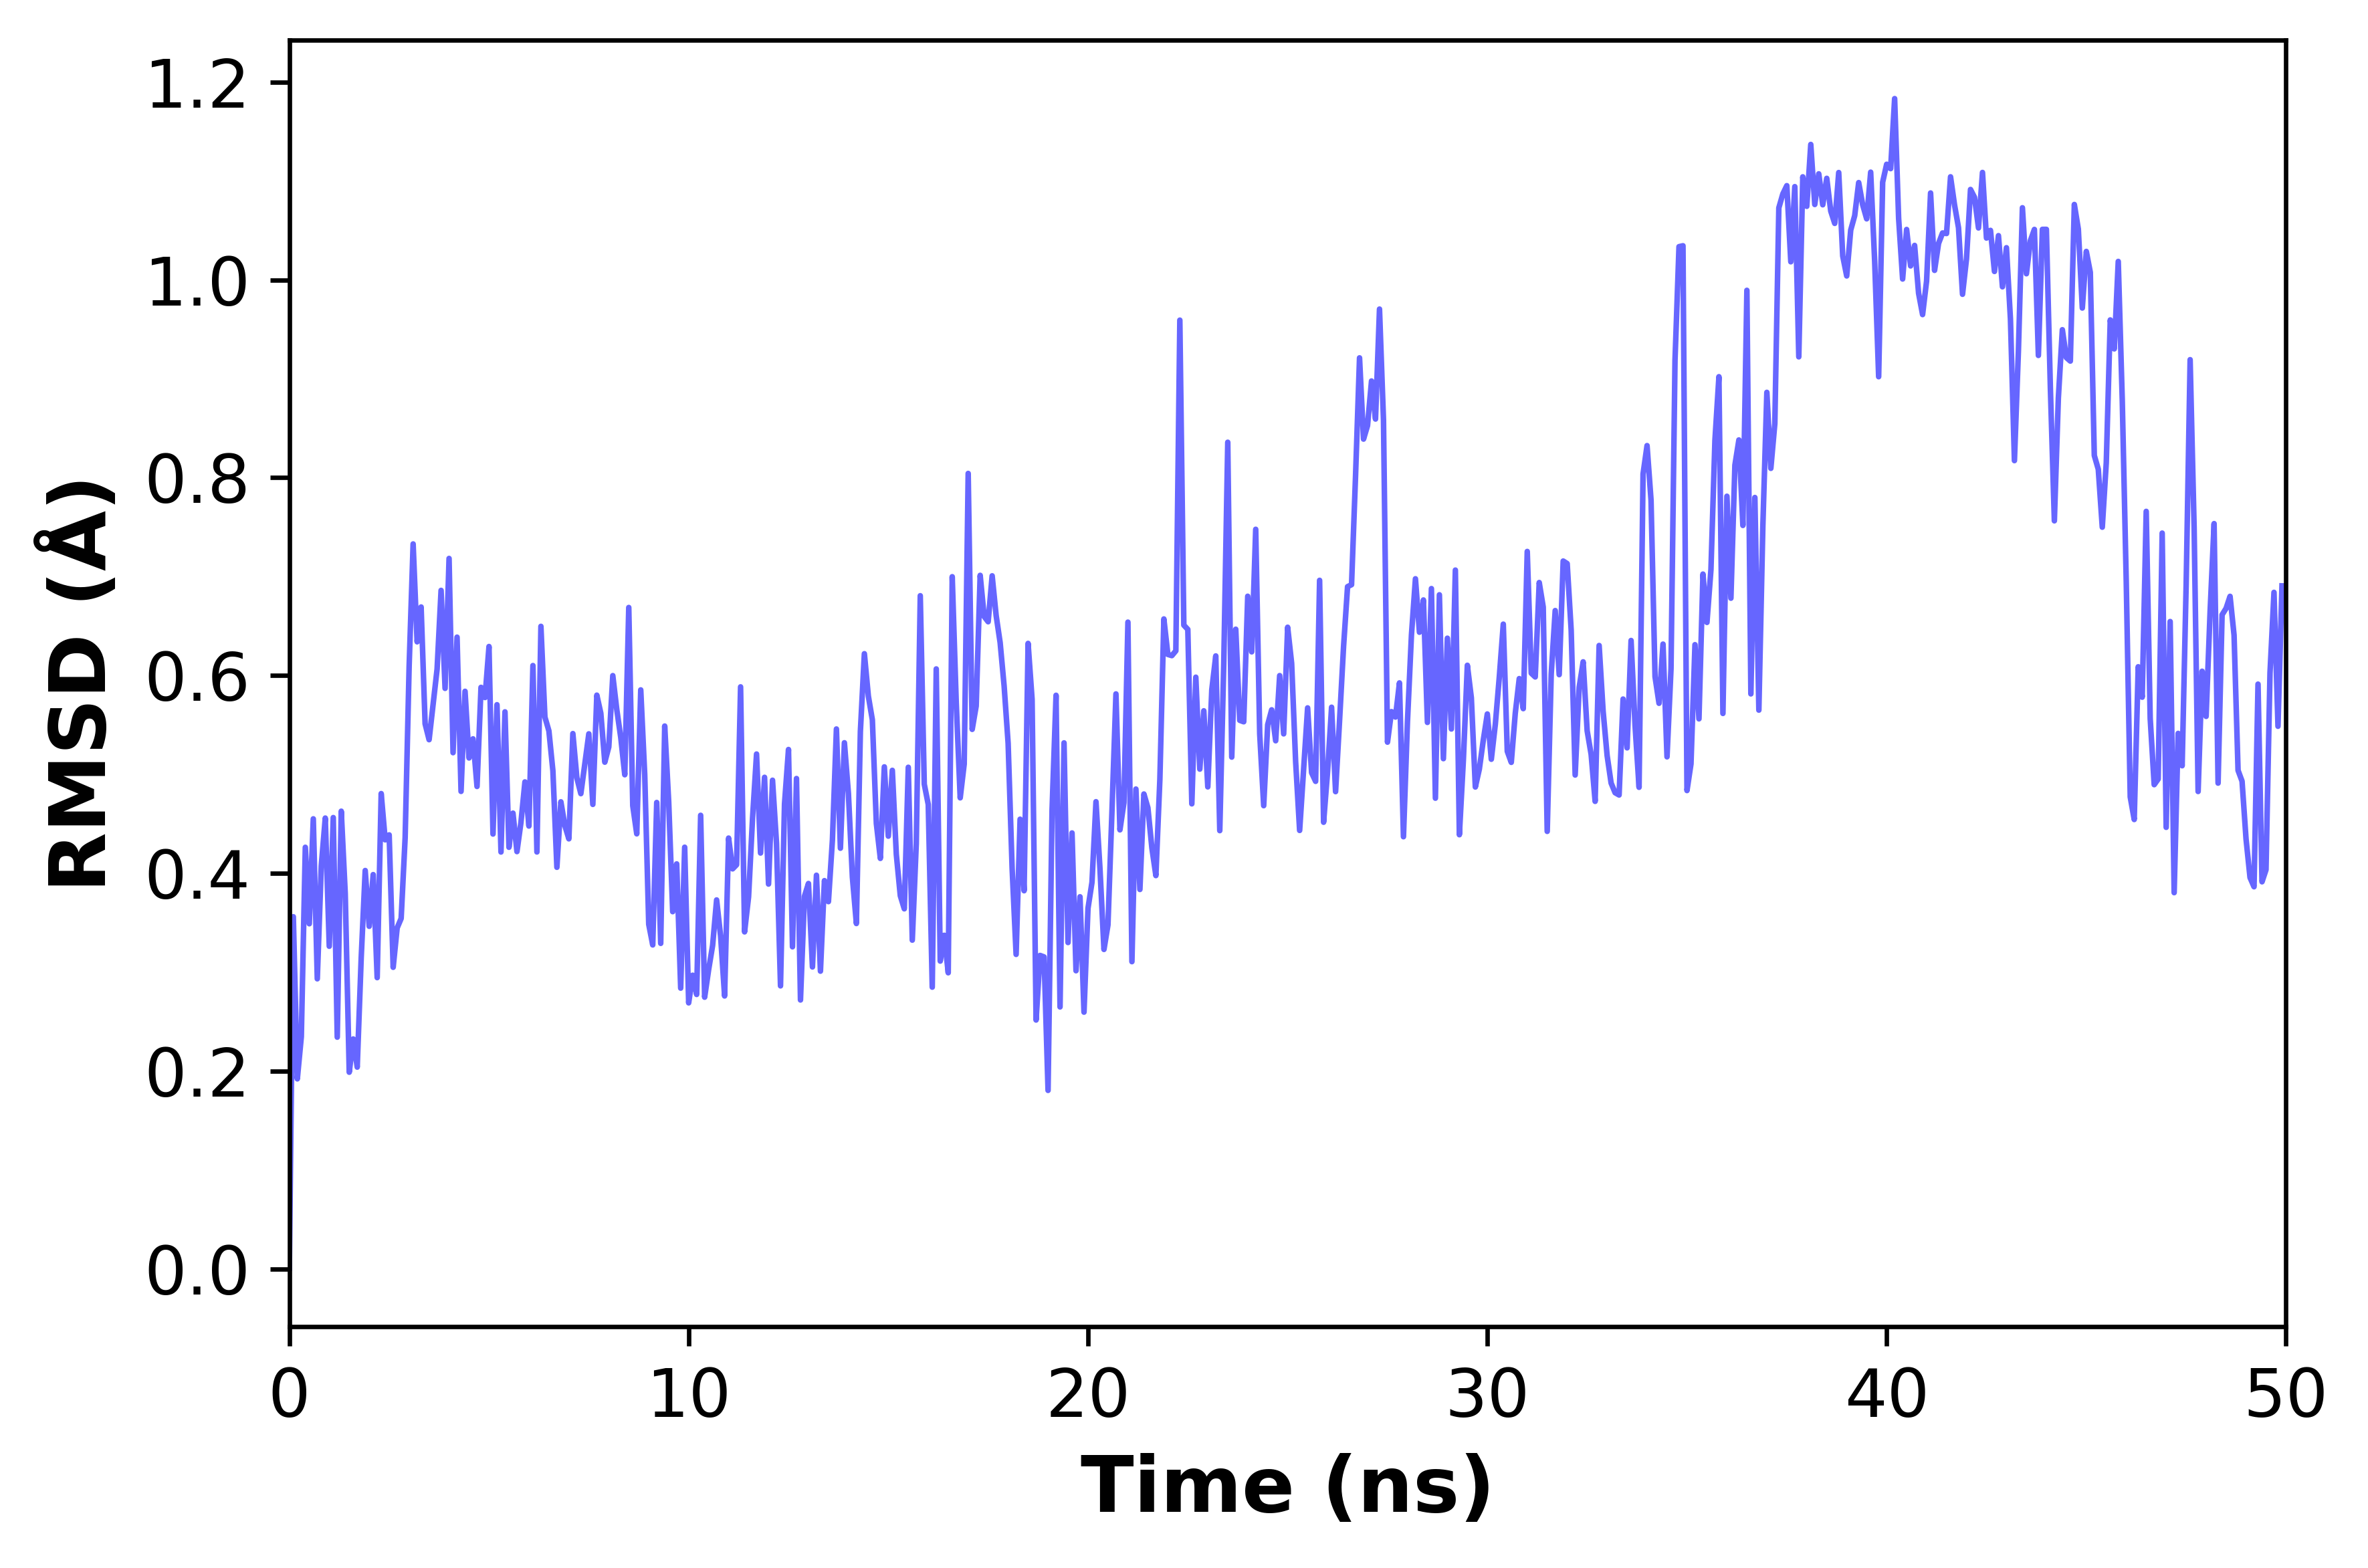

The file beside this chart, header and first rows:
Time (ns), RMSD (Å)
0.0, 0.0004949
0.1, 0.3561
0.2, 0.1921
0.3, 0.2346
0.4, 0.4263
0.5, 0.349
0.6, 0.4551
0.7, 0.2933
0.8, 0.4075
0.9, 0.4558
1.0, 0.3262
1.1, 0.4563
1.2, 0.2343
1.3, 0.4628
1.4, 0.3795
1.5, 0.1988
1.6, 0.2325
1.7, 0.204
1.8, 0.3148
1.9, 0.4028
2.0, 0.3464
2.1, 0.3987
2.2, 0.2945
2.3, 0.4806
2.4, 0.4338
2.5, 0.4388
2.6, 0.3049
2.7, 0.3447
2.8, 0.3543
2.9, 0.436
3.0, 0.6094
3.1, 0.733
3.2, 0.6341
3.3, 0.6693
3.4, 0.5511
3.5, 0.5351
3.6, 0.5707
3.7, 0.6064
3.8, 0.6861
3.9, 0.587
4.0, 0.7184
4.1, 0.5219
4.2, 0.6388
4.3, 0.4828
4.4, 0.584
4.5, 0.5166
4.6, 0.536
4.7, 0.4878
4.8, 0.588
4.9, 0.5777
5.0, 0.6293
5.1, 0.4397
5.2, 0.5705
5.3, 0.4215
5.4, 0.5632
5.5, 0.4263
5.6, 0.4608
5.7, 0.4219
5.8, 0.4514
5.9, 0.4924
... 440 more rows
